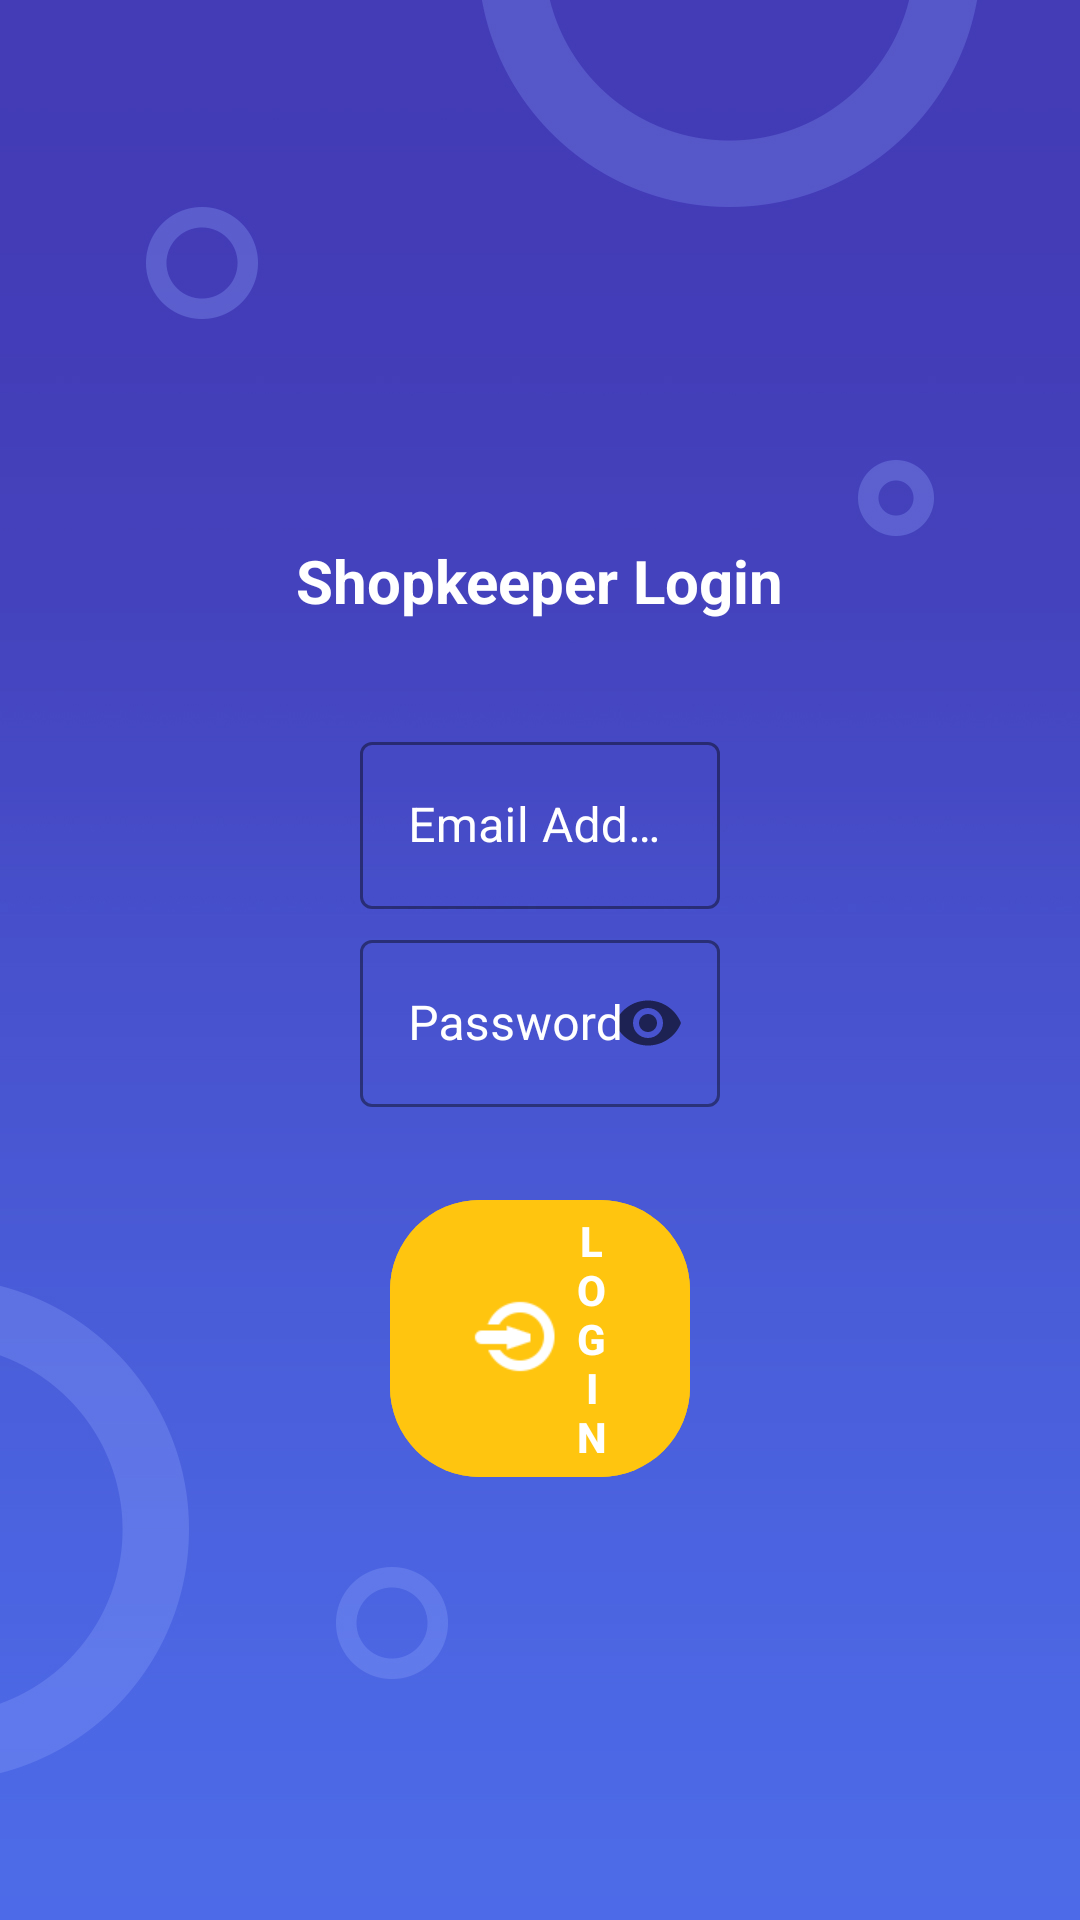

Write the Android layout XML for this screen, with the resource values it uses.
<!-- AndroidManifest.xml: application theme Theme.FYPMallManagmentSystemAndIPS -->
<!-- res/layout/activity_shopkeeper_login.xml -->
<?xml version="1.0" encoding="utf-8"?>
<androidx.constraintlayout.widget.ConstraintLayout xmlns:android="http://schemas.android.com/apk/res/android"
    xmlns:app="http://schemas.android.com/apk/res-auto"
    xmlns:tools="http://schemas.android.com/tools"
    android:layout_width="match_parent"
    android:layout_height="match_parent"
    android:background="@drawable/background"
    tools:context=".ShopkeeperLogin">

    <TextView
        android:id="@+id/txtShopkeeperLogin"
        android:layout_width="wrap_content"
        android:layout_height="wrap_content"
        android:text="@string/shopkeeperLogin"
        android:textColor="@color/white"
        android:textSize="20sp"
        android:textStyle="bold"
        android:layout_marginTop="180dp"
        app:layout_constraintEnd_toEndOf="parent"
        app:layout_constraintStart_toStartOf="parent"
        app:layout_constraintTop_toTopOf="parent" />

    <com.google.android.material.textfield.TextInputLayout
        android:id="@+id/txtInputAddShopEmail"
        style="@style/Widget.MaterialComponents.TextInputLayout.OutlinedBox"
        android:layout_width="match_parent"
        android:layout_height="wrap_content"
        android:layout_marginLeft="120dp"
        android:layout_marginTop="35dp"
        android:layout_marginRight="120dp"
        android:hint="@string/emailAddress"
        android:textColorHint="@color/white"
        app:boxStrokeColor="@color/yellow"
        app:hintTextColor="@color/yellow"
        app:layout_constraintEnd_toEndOf="@+id/txtShopkeeperLogin"
        app:layout_constraintStart_toStartOf="@+id/txtShopkeeperLogin"
        app:layout_constraintTop_toBottomOf="@+id/txtShopkeeperLogin">

        <com.google.android.material.textfield.TextInputEditText
            android:layout_width="match_parent"
            android:layout_height="match_parent"
            android:textColor="@color/white" />
    </com.google.android.material.textfield.TextInputLayout>

    <com.google.android.material.textfield.TextInputLayout
        android:id="@+id/txtInputPassword"
        style="@style/Widget.MaterialComponents.TextInputLayout.OutlinedBox"
        android:layout_width="match_parent"
        android:layout_height="wrap_content"
        android:layout_marginTop="5dp"
        android:hint="@string/password"
        android:textColorHint="@color/white"
        app:boxStrokeColor="@color/yellow"
        app:hintTextColor="@color/yellow"
        app:layout_constraintTop_toBottomOf="@+id/txtInputAddShopEmail"
        android:layout_marginLeft="120dp"
        android:layout_marginRight="120dp"
        app:endIconMode="password_toggle"
        >

        <com.google.android.material.textfield.TextInputEditText
            android:layout_width="match_parent"
            android:layout_height="match_parent"
            android:textColor="@color/white"
            android:inputType="textPassword"/>

    </com.google.android.material.textfield.TextInputLayout>

    <com.google.android.material.button.MaterialButton
        android:id="@+id/btnShopkeeperLogin"
        android:layout_width="match_parent"
        android:layout_height="wrap_content"
        android:layout_marginLeft="130dp"
        android:layout_marginRight="130dp"
        android:text="@string/login"
        android:textStyle="bold"
        android:backgroundTint="@color/yellow"
        android:layout_marginTop="25dp"
        android:paddingRight="25dp"
        android:paddingLeft="25dp"
        app:layout_constraintEnd_toEndOf="@+id/txtInputPassword"
        app:layout_constraintStart_toStartOf="@+id/txtInputPassword"
        app:layout_constraintTop_toBottomOf="@+id/txtInputPassword"
        android:textColor="@color/white"
        app:cornerRadius="30dp"
        style="@style/Widget.MaterialComponents.Button.TextButton.Icon"
        app:icon="@drawable/login"
        app:iconSize="30dp"
        app:iconTint="@color/white"
        app:iconGravity="textStart"/>


</androidx.constraintlayout.widget.ConstraintLayout>
<!-- resources referenced by this layout -->
<resources>
  <color name="white">#FFFFFFFF</color>
  <color name="yellow">#FFC50F</color>
  <!-- drawable background: jpg bitmap (drawable, 202577 bytes) -->
  <!-- drawable login: png bitmap (drawable, 5897 bytes) -->
  <string name="emailAddress">Email Address</string>
  <string name="login">Login</string>
  <string name="password">Password</string>
  <string name="shopkeeperLogin">Shopkeeper Login</string>
  <style name="Theme.FYPMallManagmentSystemAndIPS" parent="Theme.MaterialComponents.Light">
          
          <item name="colorPrimary">@color/purple_500</item>
          <item name="colorPrimaryVariant">@color/purple_700</item>
          <item name="colorOnPrimary">@color/white</item>
          
          <item name="colorSecondary">@color/teal_200</item>
          <item name="colorSecondaryVariant">@color/teal_700</item>
          <item name="colorOnSecondary">@color/black</item>
          
          <item name="android:statusBarColor" tools:targetApi="l">?attr/colorPrimaryVariant</item>
          
      </style>
  <color name="purple_500">#FF6200EE</color>
  <color name="purple_700">#FF3700B3</color>
  <color name="teal_200">#FF03DAC5</color>
  <color name="teal_700">#FF018786</color>
  <color name="black">#FF000000</color>
</resources>
